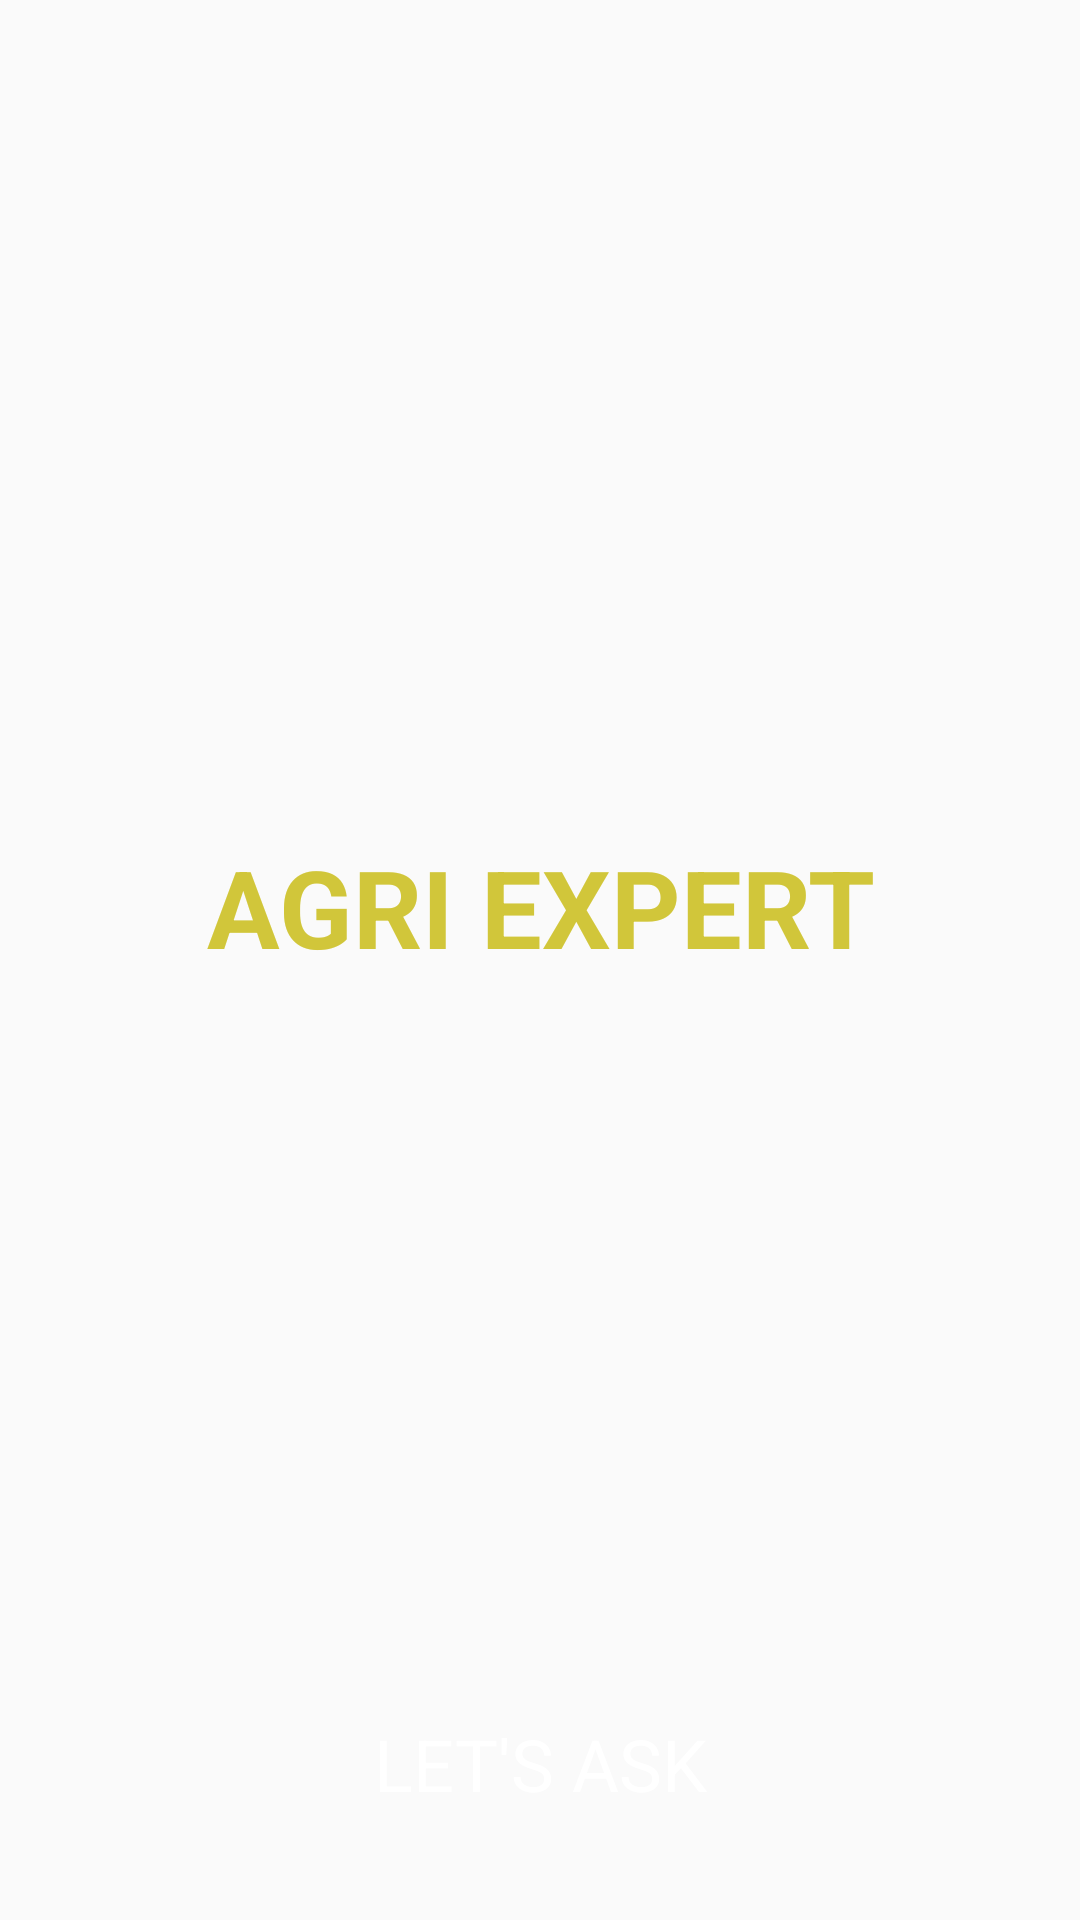

Reconstruct the res/layout file that produces this screen, plus the resources it refers to.
<!-- AndroidManifest.xml: application theme Theme.FarmerApp -->
<!-- res/layout/activity_main.xml -->
<?xml version="1.0" encoding="utf-8"?>
<androidx.constraintlayout.widget.ConstraintLayout xmlns:android="http://schemas.android.com/apk/res/android"
    xmlns:app="http://schemas.android.com/apk/res-auto"
    xmlns:tools="http://schemas.android.com/tools"
    android:layout_width="match_parent"
    android:layout_height="match_parent"
    tools:context=".MainActivity"
    android:background="@drawable/background">


    <TextView
        android:layout_width="wrap_content"
        android:layout_height="wrap_content"
        app:layout_constraintBottom_toBottomOf="parent"
        app:layout_constraintLeft_toLeftOf="parent"
        app:layout_constraintRight_toRightOf="parent"
        app:layout_constraintTop_toTopOf="parent"
        android:text="AGRI EXPERT"
        android:layout_marginBottom="36dp"
        android:textSize="36sp"
        android:textAlignment="center"
        android:textColor="@color/yellow"
        android:textStyle="bold"
        />

    <TextView
        android:layout_width="wrap_content"
        android:layout_height="wrap_content"
        app:layout_constraintBottom_toBottomOf="parent"
        app:layout_constraintLeft_toLeftOf="parent"
        app:layout_constraintRight_toRightOf="parent"
        android:text="LET'S ASK"
        android:layout_marginBottom="36dp"
        android:textColor="@color/white"
        android:textSize="24sp"
        android:textAlignment="center" />


</androidx.constraintlayout.widget.ConstraintLayout>
<!-- resources referenced by this layout -->
<resources>
  <color name="white">#FFFFFFFF</color>
  <color name="yellow">#D1C63A</color>
  <style name="Theme.FarmerApp" parent="Theme.MaterialComponents.DayNight.DarkActionBar.Bridge">
          
          <item name="colorPrimary">@color/colorPrimaryLight</item>
          <item name="colorPrimaryVariant">@color/purple_700</item>
          <item name="colorOnPrimary">@color/white</item>
          
          <item name="colorSecondary">@color/teal_200</item>
          <item name="colorSecondaryVariant">@color/teal_700</item>
          <item name="colorOnSecondary">@color/black</item>
          
          <item name="android:statusBarColor">@color/colorPrimary</item>
          
      </style>
  <color name="colorPrimaryLight">#106419</color>
  <color name="purple_700">#FF3700B3</color>
  <color name="teal_200">#FF03DAC5</color>
  <color name="teal_700">#FF018786</color>
  <color name="black">#FF000000</color>
  <color name="colorPrimary">#07480E</color>
</resources>
